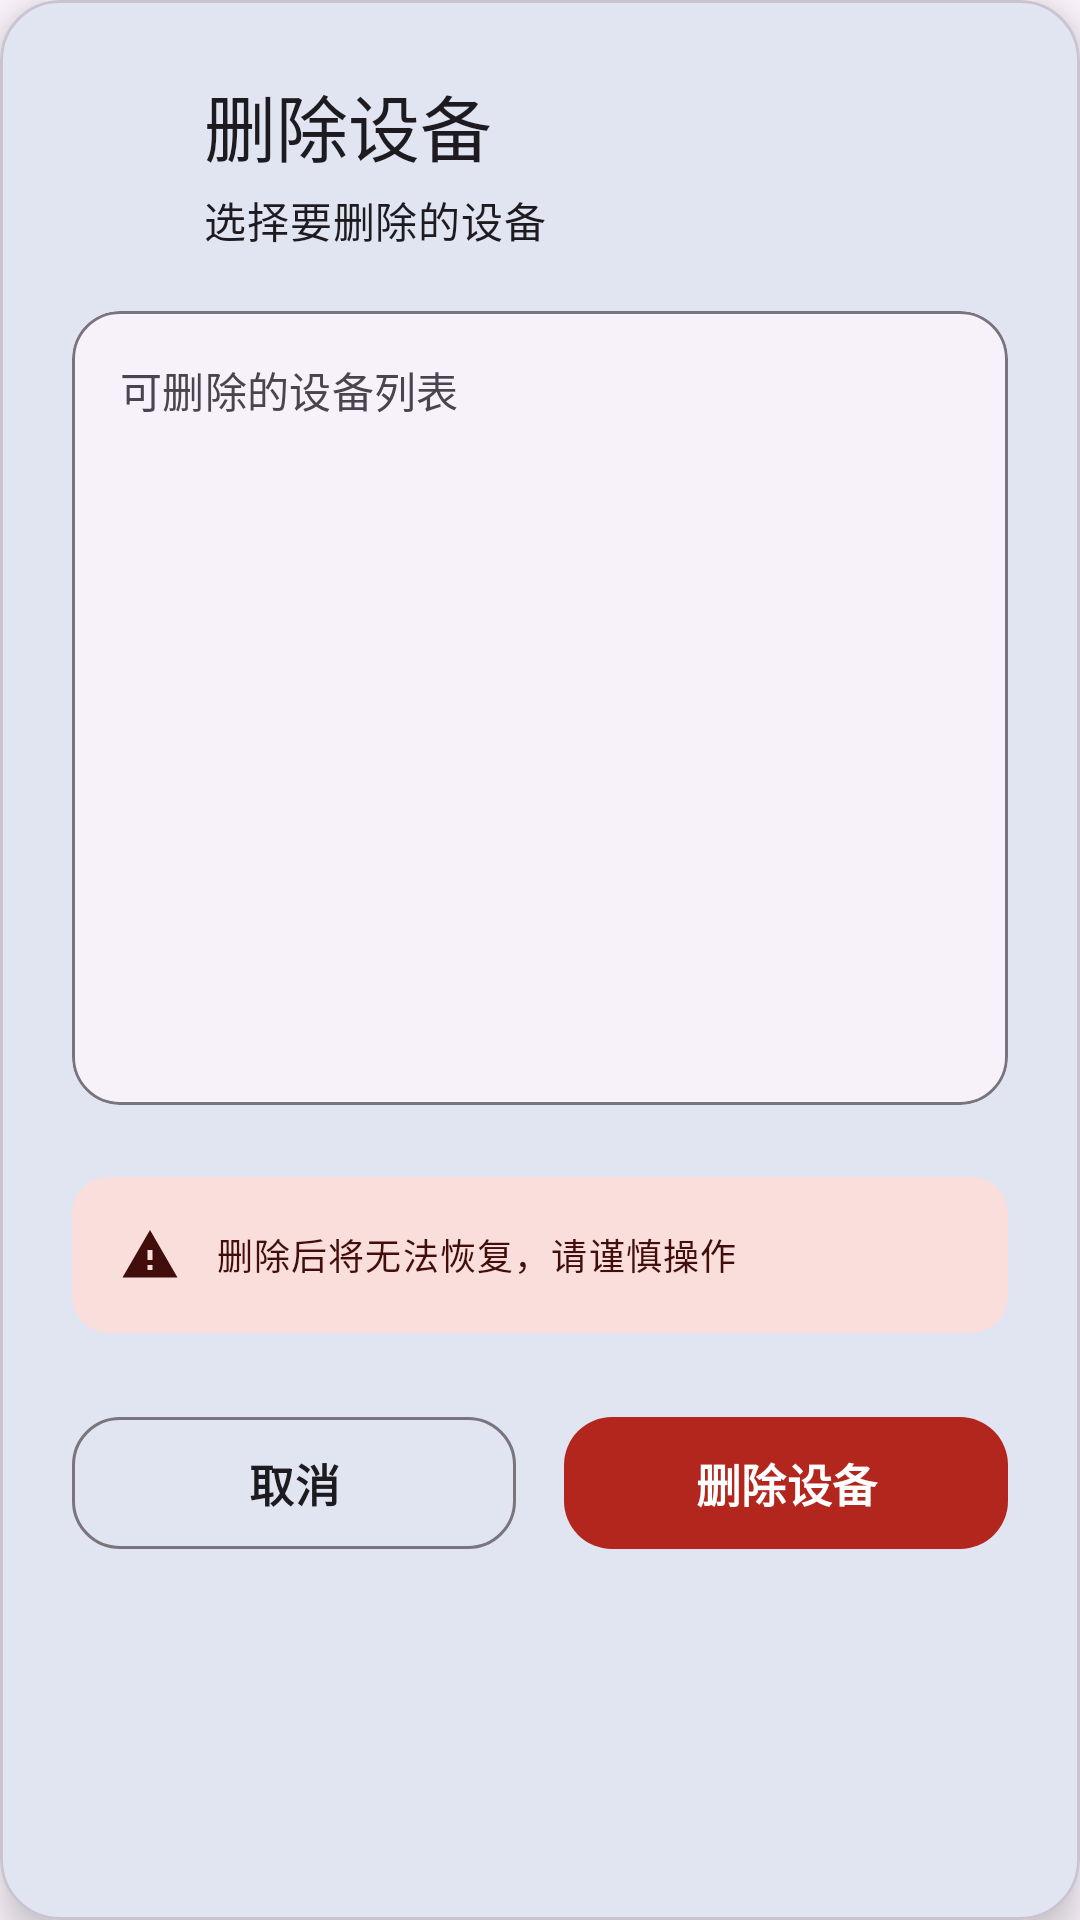

Here is an Android app screen rendered from its layout file. Give the layout XML and the strings, colors and styles it references.
<!-- AndroidManifest.xml: application theme Theme.LifeWater -->
<!-- res/layout/dialog_delete_device.xml -->
<?xml version="1.0" encoding="utf-8"?>
<com.google.android.material.card.MaterialCardView xmlns:android="http://schemas.android.com/apk/res/android"
    xmlns:app="http://schemas.android.com/apk/res-auto"
    android:layout_width="match_parent"
    android:layout_height="wrap_content"
    android:layout_margin="16dp"
    app:cardBackgroundColor="?attr/colorSurface"
    app:cardCornerRadius="20dp"
    app:cardElevation="8dp"
    app:strokeWidth="1dp"
    app:strokeColor="?attr/colorOutlineVariant">

    <LinearLayout
        android:layout_width="match_parent"
        android:layout_height="wrap_content"
        android:orientation="vertical"
        android:padding="24dp">

        
        <LinearLayout
            android:layout_width="match_parent"
            android:layout_height="wrap_content"
            android:orientation="horizontal"
            android:gravity="center_vertical"
            android:layout_marginBottom="20dp">

            <ImageView
                android:layout_width="32dp"
                android:layout_height="32dp"
                android:layout_marginEnd="12dp"
                android:src="@drawable/ic_delete_24"
                app:tint="?attr/colorError" />

            <LinearLayout
                android:layout_width="0dp"
                android:layout_height="wrap_content"
                android:layout_weight="1"
                android:orientation="vertical">

                <TextView
                    android:layout_width="wrap_content"
                    android:layout_height="wrap_content"
                    android:text="删除设备"
                    android:textAppearance="?attr/textAppearanceHeadlineSmall"
                    android:textColor="?attr/colorOnSurface" />

                <TextView
                    android:layout_width="wrap_content"
                    android:layout_height="wrap_content"
                    android:layout_marginTop="4dp"
                    android:text="选择要删除的设备"
                    android:textAppearance="?attr/textAppearanceBodyMedium"
                    android:textColor="?attr/colorOnSurface" />

            </LinearLayout>

        </LinearLayout>

        
        <com.google.android.material.card.MaterialCardView
            android:layout_width="match_parent"
            android:layout_height="wrap_content"
            android:layout_marginBottom="24dp"
            app:cardBackgroundColor="?attr/colorSurfaceContainerLow"
            app:cardCornerRadius="16dp"
            app:cardElevation="0dp"
            app:strokeWidth="1dp"
            app:strokeColor="?attr/colorOutline">

            <LinearLayout
                android:layout_width="match_parent"
                android:layout_height="wrap_content"
                android:orientation="vertical"
                android:padding="16dp">

                <TextView
                    android:layout_width="match_parent"
                    android:layout_height="wrap_content"
                    android:text="可删除的设备列表"
                    android:textAppearance="?attr/textAppearanceLabelLarge"
                    android:textColor="?attr/colorOnSurfaceVariant"
                    android:layout_marginBottom="12dp" />

                
                <androidx.recyclerview.widget.RecyclerView
                    android:id="@+id/rvDeviceList"
                    android:layout_width="match_parent"
                    android:layout_height="200dp"
                    android:nestedScrollingEnabled="true"
                    android:scrollbars="vertical" />

                
                <LinearLayout
                    android:id="@+id/llEmptyState"
                    android:layout_width="match_parent"
                    android:layout_height="200dp"
                    android:orientation="vertical"
                    android:gravity="center"
                    android:visibility="gone">

                    <ImageView
                        android:layout_width="48dp"
                        android:layout_height="48dp"
                        android:layout_marginBottom="16dp"
                        android:src="@drawable/ic_device_water_dispenser"
                        app:tint="?attr/colorOnSurfaceVariant"
                        android:alpha="0.6" />

                    <TextView
                        android:layout_width="wrap_content"
                        android:layout_height="wrap_content"
                        android:text="暂无设备可删除"
                        android:textAppearance="?attr/textAppearanceBodyLarge"
                        android:textColor="?attr/colorOnSurfaceVariant"
                        android:gravity="center" />

                </LinearLayout>

            </LinearLayout>

        </com.google.android.material.card.MaterialCardView>

        
        <com.google.android.material.card.MaterialCardView
            android:layout_width="match_parent"
            android:layout_height="wrap_content"
            android:layout_marginBottom="24dp"
            app:cardBackgroundColor="?attr/colorErrorContainer"
            app:cardCornerRadius="12dp"
            app:cardElevation="0dp"
            app:strokeWidth="0dp">

            <LinearLayout
                android:layout_width="match_parent"
                android:layout_height="wrap_content"
                android:orientation="horizontal"
                android:padding="16dp"
                android:gravity="center_vertical">

                <ImageView
                    android:layout_width="20dp"
                    android:layout_height="20dp"
                    android:layout_marginEnd="12dp"
                    android:src="@drawable/ic_warning"
                    app:tint="?attr/colorOnErrorContainer" />

                <TextView
                    android:layout_width="0dp"
                    android:layout_height="wrap_content"
                    android:layout_weight="1"
                    android:text="删除后将无法恢复，请谨慎操作"
                    android:textAppearance="?attr/textAppearanceBodySmall"
                    android:textColor="?attr/colorOnErrorContainer"
                    android:lineSpacingExtra="2dp" />

            </LinearLayout>

        </com.google.android.material.card.MaterialCardView>

        
        <LinearLayout
            android:layout_width="match_parent"
            android:layout_height="wrap_content"
            android:orientation="horizontal"
            android:gravity="end">

            
            <com.google.android.material.button.MaterialButton
                android:id="@+id/btnCancel"
                style="@style/Widget.Material3.Button.TextButton"
                android:layout_width="0dp"
                android:layout_height="52dp"
                android:layout_weight="1"
                android:layout_marginEnd="8dp"
                android:text="取消"
                android:textColor="?attr/colorOnSurface"
                android:textSize="15sp"
                android:textStyle="bold"
                app:cornerRadius="16dp"
                app:strokeColor="?attr/colorOutline"
                app:strokeWidth="1dp"
                app:rippleColor="?attr/colorOnSurface"
                android:backgroundTint="@android:color/transparent"
                android:minWidth="0dp"
                android:singleLine="true" />

            
            <com.google.android.material.button.MaterialButton
                android:id="@+id/btnDelete"
                style="@style/Widget.Material3.Button"
                android:layout_width="0dp"
                android:layout_height="52dp"
                android:layout_weight="1"
                android:layout_marginStart="8dp"
                android:text="删除设备"
                android:textColor="?attr/colorOnError"
                android:textSize="15sp"
                android:textStyle="bold"
                android:enabled="false"
                app:backgroundTint="?attr/colorError"
                app:cornerRadius="16dp"
                app:icon="@drawable/ic_delete_24"
                app:iconTint="?attr/colorOnError"
                app:iconSize="20dp"
                app:iconGravity="textStart"
                app:iconPadding="8dp"
                app:rippleColor="?attr/colorOnError"
                android:elevation="2dp"
                android:minWidth="0dp"
                android:singleLine="true"
                android:maxLines="1"
                android:ellipsize="end" />

        </LinearLayout>

    </LinearLayout>

</com.google.android.material.card.MaterialCardView>
<!-- resources referenced by this layout -->
<resources>
  <!-- drawable ic_device_water_dispenser (drawable) -->
  <vector xmlns:android="http://schemas.android.com/apk/res/android"
      android:width="24dp"
      android:height="24dp"
      android:viewportWidth="24"
      android:viewportHeight="24"
      android:tint="@android:color/white">
    
    <path
        android:fillColor="@android:color/white"
        android:pathData="M5,3l1.9,16.05c0.11,0.96 0.91,1.95 1.9,1.95h6.4c0.99,0 1.79,-0.99 1.9,-1.95L19,3H5zM7.44,7h9.12l-0.44,3.63h-8.24L7.44,7z"/>
  </vector>
  <!-- drawable ic_warning (drawable) -->
  <?xml version="1.0" encoding="utf-8"?>
  <vector xmlns:android="http://schemas.android.com/apk/res/android"
      android:width="24dp"
      android:height="24dp"
      android:viewportWidth="24"
      android:viewportHeight="24">
      <path
          android:fillColor="@android:color/black"
          android:pathData="M1,21h22L12,2 1,21zM13,18h-2v-2h2v2zM13,14h-2v-4h2v4z" />
  </vector>
  <style name="Theme.LifeWater" parent="Theme.Material3.DayNight">
          
          <item name="colorPrimary">@color/md_theme_light_primary</item>
          <item name="colorOnPrimary">@color/md_theme_light_onPrimary</item>
          <item name="colorPrimaryContainer">@color/md_theme_light_primaryContainer</item>
          <item name="colorOnPrimaryContainer">@color/md_theme_light_onPrimaryContainer</item>
          
          
          <item name="colorSecondary">@color/md_theme_light_secondary</item>
          <item name="colorOnSecondary">@color/md_theme_light_onSecondary</item>
          <item name="colorSecondaryContainer">@color/md_theme_light_secondaryContainer</item>
          <item name="colorOnSecondaryContainer">@color/md_theme_light_onSecondaryContainer</item>
          
          
          <item name="colorSurface">@color/md_theme_light_surface</item>
          <item name="colorOnSurface">@color/md_theme_light_onSurface</item>
          <item name="colorSurfaceVariant">@color/md_theme_light_surfaceVariant</item>
          <item name="colorOnSurfaceVariant">@color/md_theme_light_onSurfaceVariant</item>
          <item name="colorSurfaceContainer">@color/md_theme_light_surfaceContainer</item>
          
          
          <item name="android:statusBarColor">?attr/colorSurface</item>
          <item name="android:windowLightStatusBar">true</item>
          <item name="android:navigationBarColor">?attr/colorSurface</item>
          
          
          <item name="android:windowTranslucentStatus">false</item>
          <item name="android:windowDrawsSystemBarBackgrounds">true</item>
          <item name="android:fitsSystemWindows">false</item>
      </style>
  <color name="md_theme_light_primary">#1565C0</color>
  <color name="md_theme_light_onPrimary">#FFFFFF</color>
  <color name="md_theme_light_primaryContainer">#E3F2FD</color>
  <color name="md_theme_light_onPrimaryContainer">#0D47A1</color>
  <color name="md_theme_light_secondary">#5D6B7A</color>
  <color name="md_theme_light_onSecondary">#FFFFFF</color>
  <color name="md_theme_light_secondaryContainer">#E1F5FE</color>
  <color name="md_theme_light_onSecondaryContainer">#263238</color>
  <color name="md_theme_light_surface">#FAFAFA</color>
  <color name="md_theme_light_onSurface">#212121</color>
  <color name="md_theme_light_surfaceVariant">#F5F5F5</color>
  <color name="md_theme_light_onSurfaceVariant">#424242</color>
  <color name="md_theme_light_surfaceContainer">#F8F9FA</color>
</resources>
